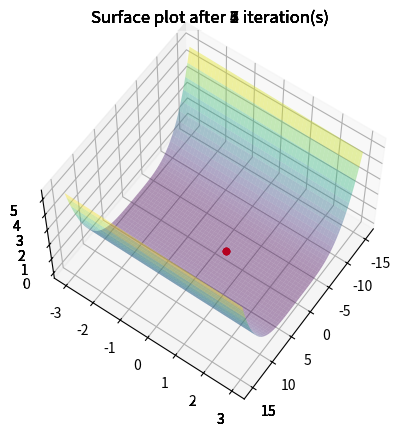

Recreate this plot in Python.
# [redacted]
from random import random
import matplotlib.pyplot as plt
from mpl_toolkits.mplot3d import Axes3D
from mpl_toolkits import mplot3d
import numpy as np

population: np.array
fitnessMean= 0


def init(popSize):
    global population
    population = []
    for i in range(popSize):
        population.append((random() * 4 - 2, random() * 4 - 2))
    population = np.array(population)


def rosenBrockFunc(x, y):
    a = 0
    b = 100
    return ((a - x) ** 2 + b * (y - x ** 2) ** 2)

def rastrigin(x, y):
    n = 2
    sum = 10 * n
    sum += (x ** 2 - 10 * np.cos(2 * np.pi * x))
    sum += (y ** 2 - 10 * np.cos(2 * np.pi * y))
    return sum


def fit(point: tuple):
    return 100 - rosenBrockFunc(point[0], point[1])

def fit2(point: tuple):
    return 100 - rastrigin(point[0], point[1])


def tournamentSelection(fitScores: []):
    global population
    k = 4
    selection = []
    for i in range(len(population)):
        tSel = np.random.choice(fitScores, size=k, replace=False)
        tSelIndex = np.where(fitScores == np.amax(tSel))
        selection.append(tSelIndex[0][0])
    return np.array(selection)


def reproduction(reproductionIndex):
    global population
    reproduced = []
    for i in range(len(population)):
        reproduced.append(population[reproductionIndex[i]])
    return reproduced


def crossover(reproducedNW):
    resultArray = []
    # Not sure if this works correctly
    np.random.shuffle(reproducedNW)

    # this needs to be randomized, as it is always the same
    crossoverType = random()

    for i in range(len(reproducedNW)):
        crossedNWs = []
        # if multiple weights
        mum: np.array = reproducedNW[i]
        dad: np.array = reproducedNW[0]
        if i < len(reproducedNW) - 1:
            dad = reproducedNW[i + 1]

        if crossoverType < 0.3:
            # onepoint mutation
            cutIndex = np.random.randint(0, len(mum))
            crossedNWs.extend(mum[0:cutIndex])
            crossedNWs.extend(dad[cutIndex:])
        elif crossoverType < 0.6:
            for j in range(len(mum)):
                if random() < 0.5:
                    crossedNWs.append(mum[j])
                else:
                    crossedNWs.append(dad[j])

        else:
            crossedNWs.extend((0.5 * mum[0] + 0.5 * dad[0], 0.5 * mum[1] + 0.5 * dad[1]))
            # crossedNWs.append(np.add(mum, dad) / 2)

        resultArray.append(crossedNWs)
    return resultArray


def mutation(reproducedNW):
    ctm = 0.1  # chance to mutate
    for repNW in reproducedNW:
        if random() > ctm:
            continue

        rndVal = random() * 2 - 1

        if rndVal < 0:
            repNW[0] += rndVal
        else:
            repNW[1] += rndVal

    return reproducedNW


def train():
    global fitnessMean
    global population
    # position is index of the network, and value is fitness score
    evaluated = []
    for tup in population:
        # evaluated.append(fit2(tup))
        evaluated.append(fit(tup))


    fitnessMean = np.mean(evaluated)
    #print("FitnessMean: " + str(fitnessMean))

    #print("\tFitnessScores: " + str(evaluated))

    # create a selection with the evaluated list and self.population
    # results in a list of selected indexes
    selection = tournamentSelection(evaluated)
    #print("\tSelection: " + str(selection))
    # reproduces a new population with the selected indexes
    # returns flatten weight list

    repro = reproduction(selection)
    #print("\tReproduction: " + str(repro))

    # reproduces the children with mixing from parents
    crosso = crossover(repro)
    #print("\tCrossover: " + str(crosso))

    # cross mutation because maybe we create spiderman
    crossMutation = mutation(crosso)
    ##print("\tCross Mutation: " + str(crossMutation))

    # update the weights
    for i in range(len(population)):
        population[i] = (crossMutation[i][0],crossMutation[i][1])

def average():
    global population
    sumx = 0
    sumy = 0
    for i in range(len(population)):
        sumx += population[i][0]
        sumy += population[i][1]
    sumx /= len(population)
    sumy /= len(population)
    print("avg. X: " + str(sumx))
    print("avg. Y: " + str(sumy))

def display(loop):
    # creates an array from -2 to 2 with 100 steps
    x = np.linspace(-15, 15, 100)
    y = np.linspace(-3, 3, 100)

    # this meshgrid transform needed for plot
    xx, yy = np.meshgrid(x, y)

    # evaluating every z value for the variable grid
    # zz = rastrigin(xx, yy)
    zz = rosenBrockFunc(xx, yy)

    # plot stuff
    fig = plt.figure(0)
    ax = plt.axes(projection='3d')
    ax.plot_surface(xx, yy, zz, cmap='viridis', alpha=0.4)
    # ax.contour3D(xx, yy, zz, 50, cmap='binary')
    ax.set_title('Surface plot after ' + str(loop) + " iteration(s)")
    # Iterates over particle and adds a dot to ax for each current location location
    for particle in population:
        #ax.scatter(particle.location[0], particle.location[1], 2000, c='r', marker='x')
        ax.scatter(particle[0], particle[1],
                   #rastrigin(particle[0], particle[1]),
                   rosenBrockFunc(particle[0], particle[1]),
                   c='r', marker='o', alpha=0.5)
    ax.view_init(60,35)
    #if(loop % 100 == 0):
    #    plt.savefig('fig%d.png' %loop)
    plt.pause(0.001)

init(10)
loops = 0
while (fitnessMean < 99 and loops < 1000):
    train()
    loops += 1
    display(loops)
    #print(loops)
print("Fitness Mean: " + str(fitnessMean))
average()
